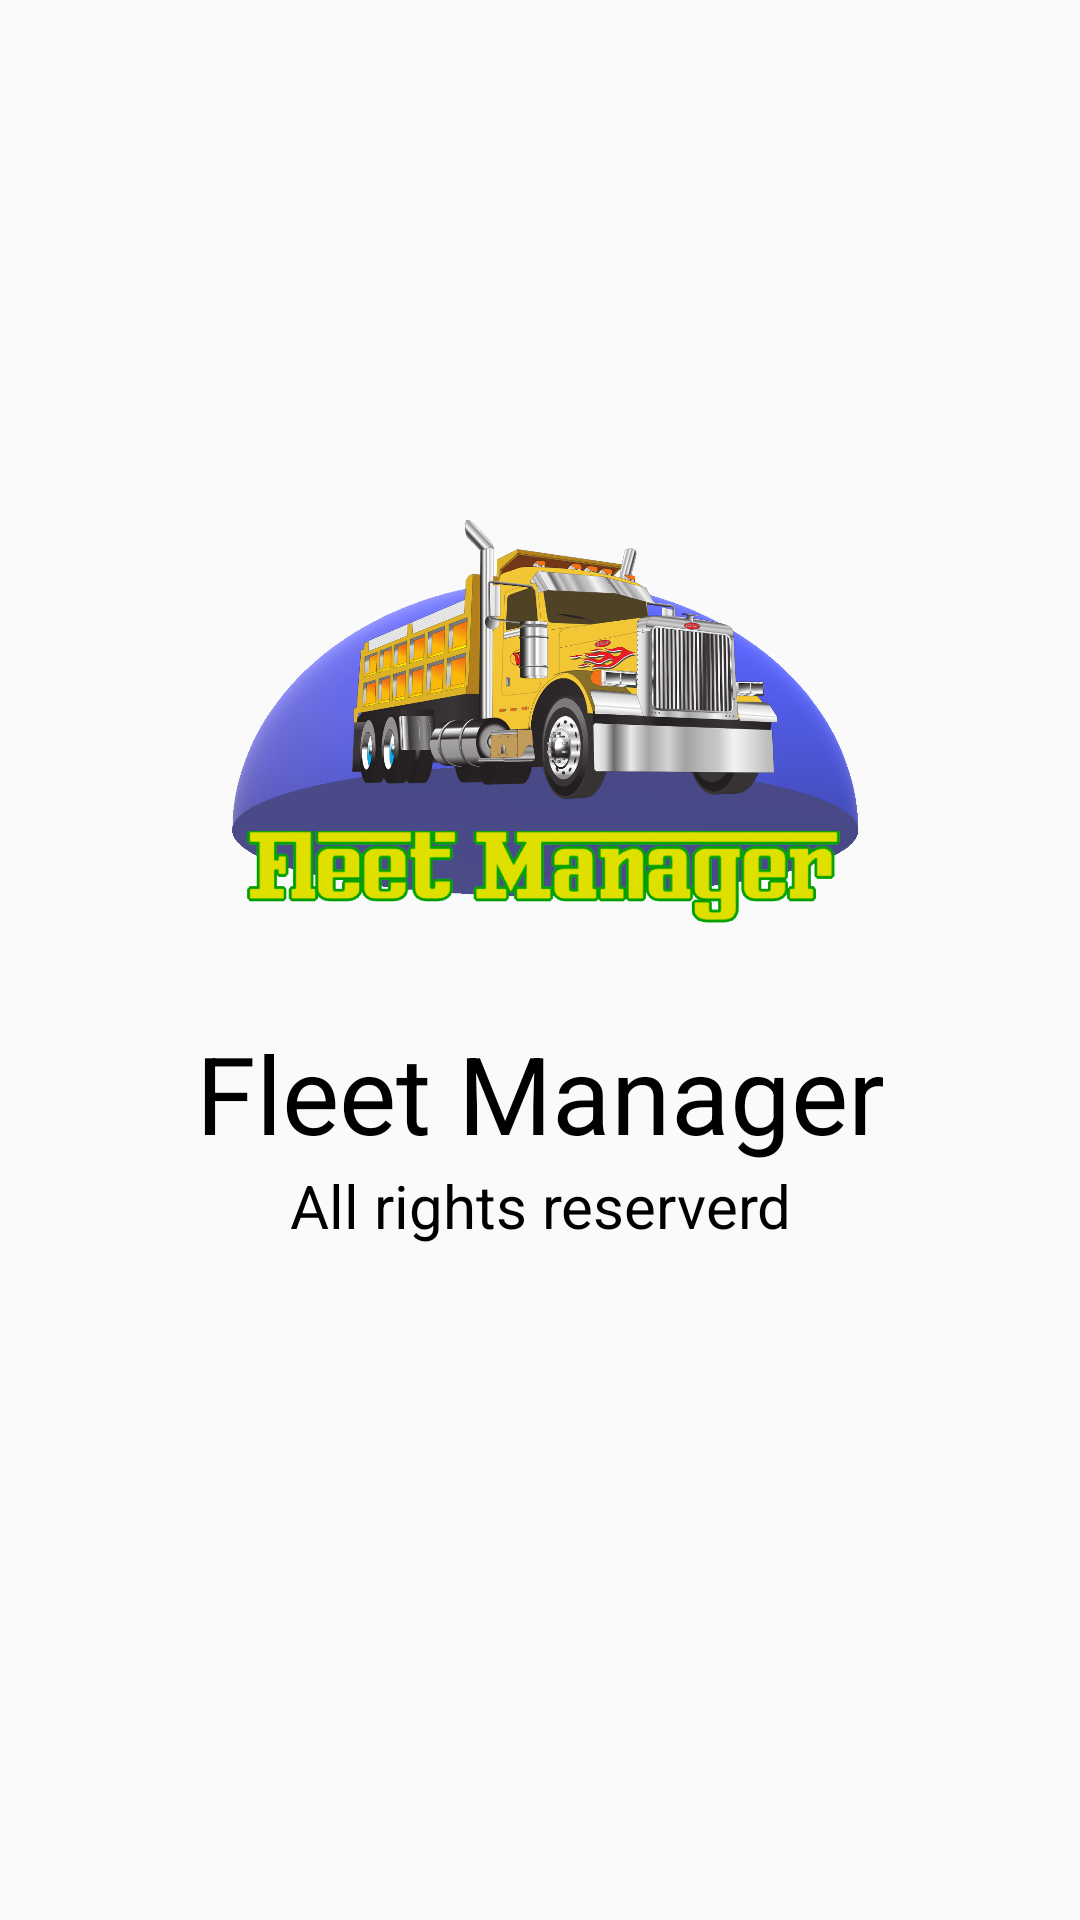

Layout XML and referenced resources for this Android screen:
<!-- AndroidManifest.xml: application theme AppTheme -->
<!-- res/layout/activity_splash_screen.xml -->
<?xml version="1.0" encoding="utf-8"?>
<LinearLayout xmlns:android="http://schemas.android.com/apk/res/android"
    xmlns:app="http://schemas.android.com/apk/res-auto"
    android:layout_width="match_parent"
    android:layout_height="match_parent"
    android:background="@drawable/lt_grey"
    android:orientation="vertical">

    <LinearLayout
        android:id="@+id/titleimage"
        android:layout_width="match_parent"
        android:layout_height="wrap_content"
        android:layout_marginTop="140sp"
        android:orientation="vertical">

        <ImageView
            android:id="@+id/imageView2"
            android:layout_width="260dp"
            android:layout_height="200dp"
            android:layout_gravity="center"
            app:srcCompat="@drawable/app_logo" />

    </LinearLayout>


    <LinearLayout
        android:id="@+id/titletxt"
        android:layout_width="match_parent"
        android:layout_height="wrap_content"
        android:orientation="vertical">

        <TextView
            android:id="@+id/splashText"
            android:layout_width="358dp"
            android:layout_height="wrap_content"
            android:layout_gravity="center"
            android:text="Fleet Manager"
            android:textAlignment="center"
            android:textColor="@color/colorPrimaryDark"
            android:textSize="36sp"
            app:fontFamily="@font/specialeliteregular" />

        <TextView
            android:id="@+id/splashDesc"
            android:layout_width="500sp"
            android:layout_height="37sp"
            android:layout_gravity="center"
            android:text="All rights reserverd"
            android:textAlignment="center"
            android:textColor="@color/colorPrimaryDark"
            android:textSize="20sp"
            app:fontFamily="@font/specialeliteregular" />

    </LinearLayout>


</LinearLayout>
<!-- resources referenced by this layout -->
<resources>
  <color name="colorPrimaryDark">#000000</color>
  <!-- drawable app_logo: png bitmap (drawable, 517150 bytes) -->
  <style name="AppTheme" parent="Theme.AppCompat.Light.DarkActionBar">
          
          <item name="colorPrimary">@color/colorPrimary</item>
          <item name="colorPrimaryDark">@color/colorPrimaryDark</item>
          <item name="colorAccent">@color/colorAccent</item>
      </style>
  <color name="colorPrimary">#474947</color>
  <color name="colorAccent">#2593F0</color>
</resources>
